pico-8 play session: hold → + tap 🅾

[t = 1 s] hold → ~1s, tap 🅾 ~2×
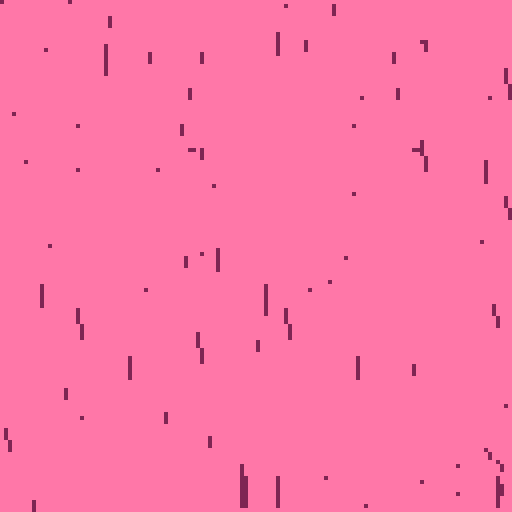
[t = 2 s] hold → ~2s, tap 🅾 ~4×
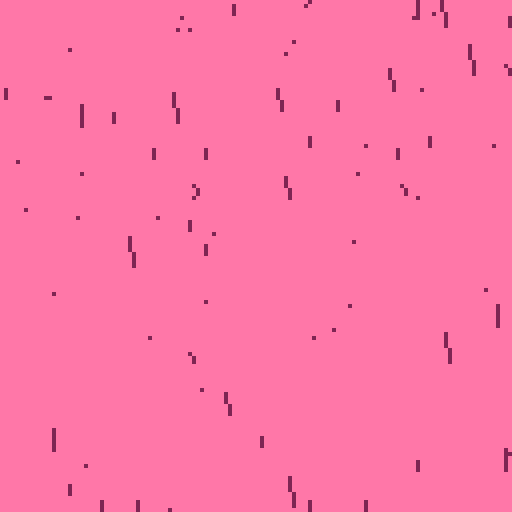
[t = 6 s] hold → ~6s, tap 🅾 ~10×
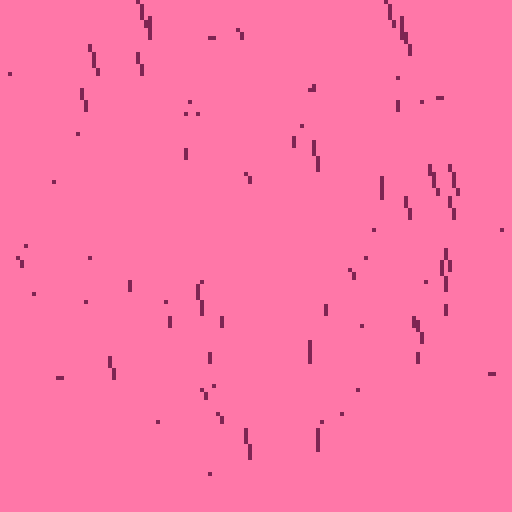
[t = 8 s] hold → ~8s, tap 🅾 ~14×
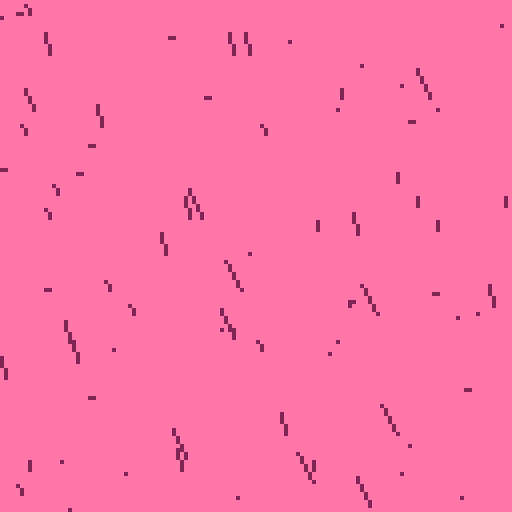

pico-8 cartridge
version 42
__lua__
-- purple rain pico 8 demo
-- inspired by coding train #4.
-- https://www.youtube.com/watch?v=kkyidi6rqji
-- 
-- i have taken the creative
-- liberty of adding wind 
-- adjutable using l/r buttons
-- and speed using u/d buttons.
width = 128
height = 128
bgc = 14 -- pink background 
fgc = 2 -- dark purple rain
gravity = 0.8 -- gravity const
speed = 1.5 -- speed control

-- wind controls change in the x
-- direction of the raindrops
-- each z direction get's it's
-- own wind speed.
wind = {
  0.5, 0.2, 0.1, 0.05
}
-- wind strength controls how
-- strong the wind direction
-- is. it acts as a multiplier
wind_strength = 0.75

-- map values from one range to
-- another relative to position
-- in the first range
function map(p,la,ua,lb,ub)
  new_p = (
    ((p - la) / (ua - la) 
    * (ub - lb)) + lb
  )
  return new_p & -1
end

-- create a new drop at 
-- random x and y
function init_drop(reset)
  drop = {}

  -- how far away is the drop
  drop.z = flr(rnd(4))+1

  -- length is based on how far
  -- away the drop is. the
  -- closer the drop the longer
  -- it is.
  drop.length = flr(map(
    drop.z, 0, 4, 10, 0
  ))

  -- speed depends on how far
  -- away the drop is. the 
  -- further away the slower 
  -- it falls
  drop.yspeed = map(
    drop.z, 0, 4, 5, 1
  )

  -- x is a random position.
  -- note that we generate 
  -- drops beyond the viewpane
  -- so that when the wind is
  -- blowing strong it doesn't
  -- look like we're missing
  -- raindrops. as a consequence
  -- we need to generate more 
  -- drops to fill the screen
  drop.x = flr(
    rnd(width * 1.5) - width/2
  )
  
  -- if we're resetting then
  -- position the drop off 
  -- screen
  if reset then
    drop.y = -drop.length
  else
    drop.y = flr(rnd(height))
  end

  return drop
end

-- generate num raindrops
function init_drops(num)
  drops = {}
  for i=1, num do
     drops[i] = init_drop()
  end
  return drops
end

-- adjust the wind speed
-- based on L/R buttons
function adjust_wind_strength()
  if btn(0) then
    wind_strength -= 0.1 
  elseif btn(1) then
    wind_strength += 0.1
  end
end

-- adjust the drop speed
-- based on U/D buttons
function adjust_drop_speed()
  if btn(2) then
    speed -= 0.1 
  elseif btn(3) then
    speed += 0.1
  end
  speed = max(speed, 0.4)
end

-- make each raindrop fall
function move_raindrops(rds)
  for i=1, count(rds) do
    drop = rds[i]
     
    -- move x by the wind
    -- strength at it's
    -- distance
    drop.x += (
      wind[drop.z] 
      * wind_strength
    )
    
    -- reset the drop to the
    -- top of the screen if
    -- it's beyond the bottom
    if drop.y >= height then
      rds[i] = init_drop(true)
    else
      drop.y = drop.y 
        + (drop.yspeed * speed) 
    end
    -- add a bit of gravity
    -- to the drop. the futher
    -- away the drop is, the 
    -- less the gravity constant
    -- applies
    drop_gravity = map(
      drop.z, 
      0, 4,
      gravity, 0
    )
    drop.yspeed += drop_gravity
  end
end

function draw_raindrops(rds)
  for i=1, count(rds) do
     drop = rds[i]
     windx = (
       wind[drop.z] * wind_strength
     )
     
     sx = drop.x
     sy = drop.y
     ex = drop.x + windx
     ey = drop.y + drop.length
     palt(fgc, 0.1)
     line(sx, sy, ex, ey)
  end
end

drops = init_drops(120)

function _update()
  adjust_wind_strength()
  adjust_drop_speed()
  move_raindrops(drops)
end

function _draw()
  -- clear to our lovely pink
  -- backgrounf
  cls(bgc)

  -- set the raindrop colour
  color(fgc)
  
  -- draw the raindrop
  draw_raindrops(drops)
end
